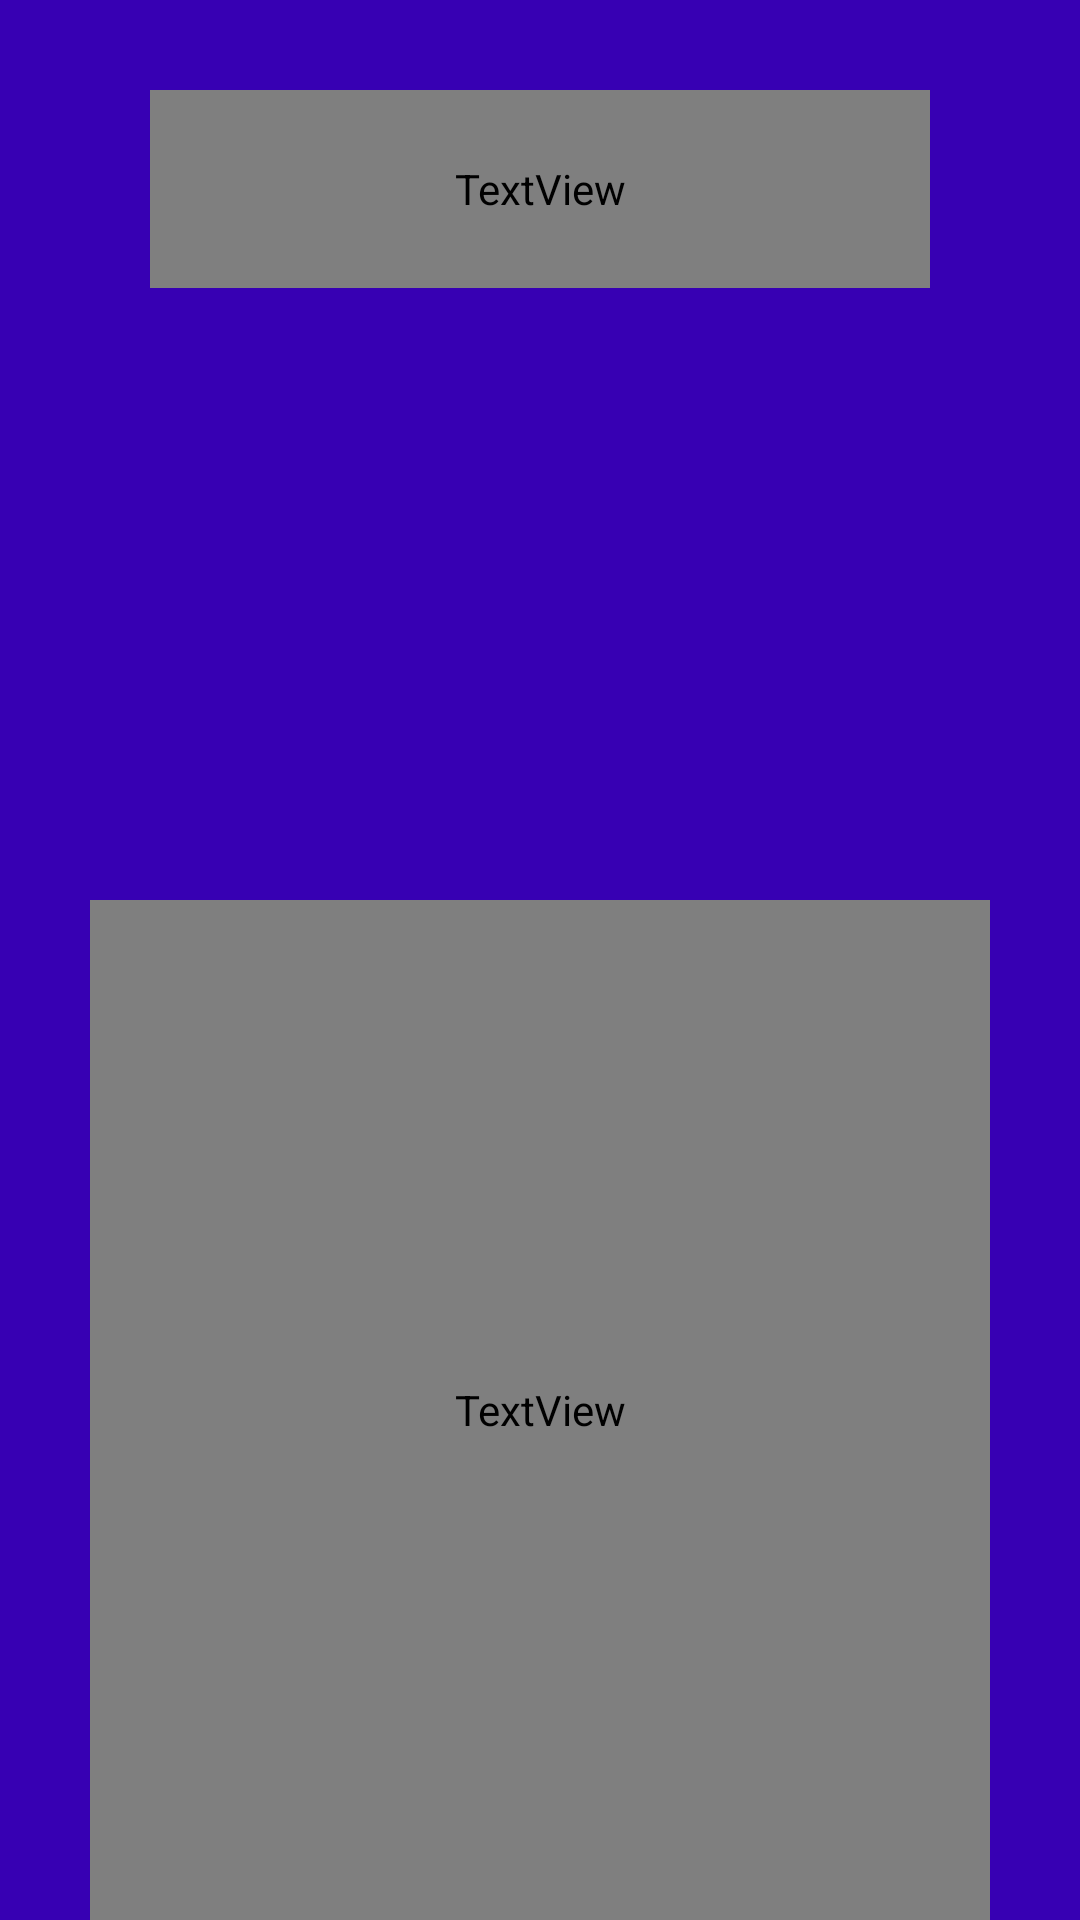

Produce the Android XML layout that renders to this screen, including the resource entries it uses.
<!-- AndroidManifest.xml: application theme Theme.SkinSafe -->
<!-- res/layout/activity_detection_results.xml -->
<?xml version="1.0" encoding="utf-8"?>
<RelativeLayout xmlns:android="http://schemas.android.com/apk/res/android"
    xmlns:app="http://schemas.android.com/apk/res-auto"
    xmlns:tools="http://schemas.android.com/tools"
    android:layout_width="match_parent"
    android:layout_height="match_parent"
    android:background="#FF3700B3"
    tools:context=".ResultActivity">

    <ImageView
        android:id="@+id/imageView1"
        android:layout_width="150dp"
        android:layout_height="150dp"
        android:layout_marginLeft="30dp"
        android:layout_marginTop="110dp"
        tools:src="@tools:sample/avatars" />

    <ImageView
        android:id="@+id/imageView2"
        android:layout_width="150dp"
        android:layout_height="150dp"
        android:layout_alignParentRight="true"
        android:layout_marginTop="110dp"
        android:layout_marginRight="30dp"

        tools:src="@tools:sample/avatars" />

    <TextView
        android:id="@+id/textName"
        android:layout_width="334dp"
        android:layout_height="66dp"
        android:layout_marginHorizontal="50dp"
        android:layout_marginTop="30dp"
        android:fontFamily="@font/roboto_bold"
        android:text="TextView"
        android:textAlignment="center"
        android:textColor="#CDCDCD"
        android:textSize="23dp" />

    <TextView
        android:id="@+id/textDescription"
        android:layout_width="match_parent"
        android:layout_height="600dp"
        android:layout_marginHorizontal="30dp"
        android:layout_marginTop="300dp"
        android:fontFamily="@font/roboto_bold"
        android:text="TextView"
        android:textColor="#CDCDCD" />
</RelativeLayout>
<!-- resources referenced by this layout -->
<resources>
  <style name="Theme.SkinSafe" parent="Theme.MaterialComponents.DayNight.NoActionBar">
          
          <item name="colorPrimary">#CC3F0C</item>
          <item name="colorPrimaryVariant">@color/background_color</item>
          <item name="colorOnPrimary">@color/white</item>
          
          <item name="colorSecondary">@color/grey_text_color</item>
          <item name="colorSecondaryVariant">@color/grey_text_color</item>
          <item name="colorOnSecondary">@color/grey_text_color</item>
          
          <item name="android:statusBarColor" tools:targetApi="l">?attr/colorPrimaryVariant</item>
          <item name="android:navigationBarColor">@color/background_color</item>
          
      </style>
  <color name="background_color">#FFDAC6</color>
  <color name="white">#FFFFFFFF</color>
  <color name="grey_text_color">#8E2600</color>
</resources>
